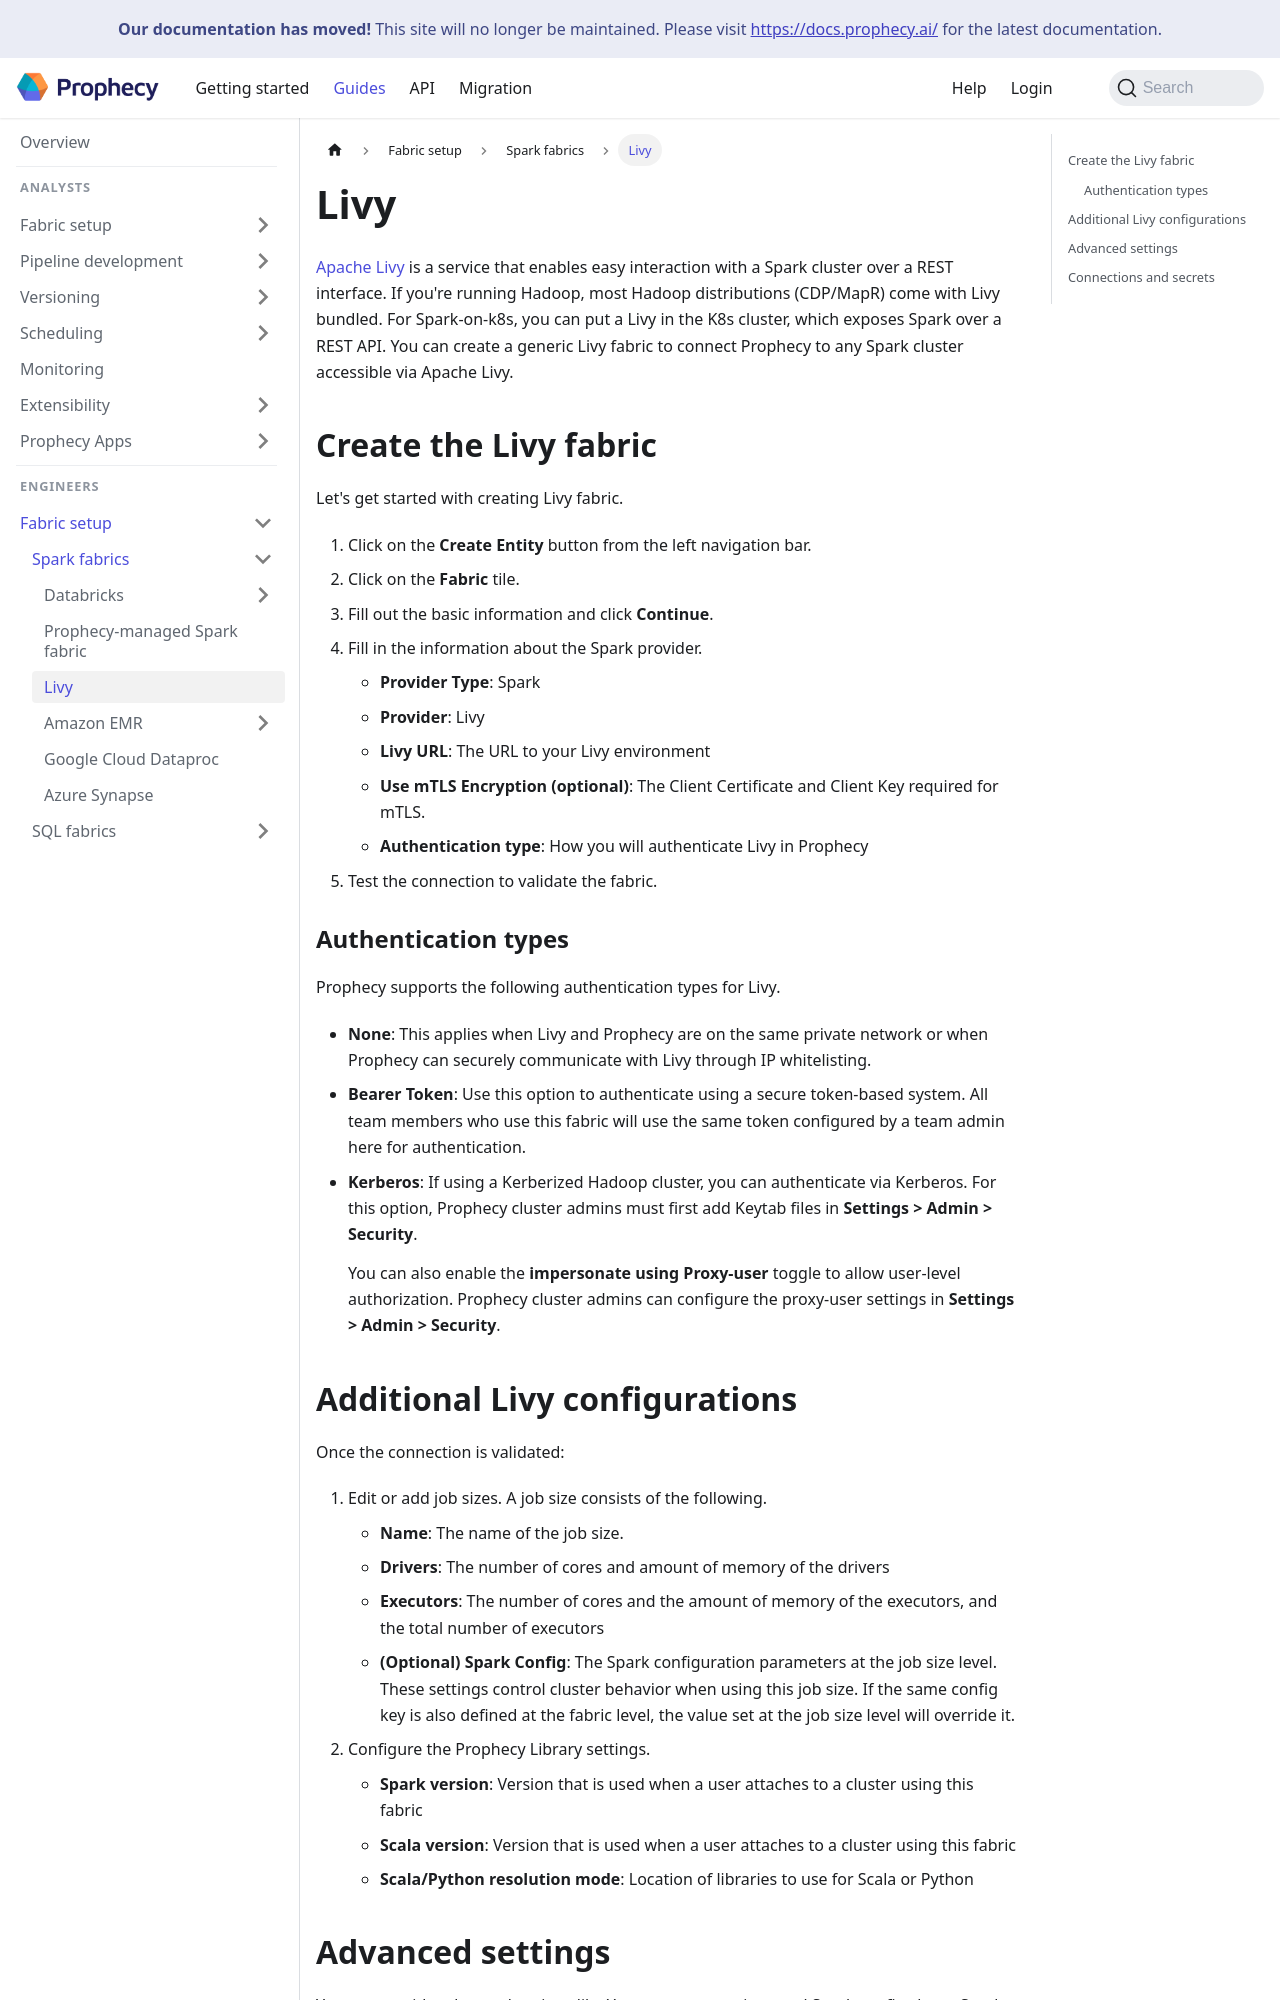

repository: SimpleDataLabsInc/prophecy-docs · page: administration/fabrics/Spark-fabrics/livy/index.html · generator: docusaurus

---
title: "Livy"
id: livy
description: Configure a Livy fabric
sidebar_position: 4
tags:
  - fabric
  - configuration
  - livy
---

[Apache Livy](https://livy.apache.org/) is a service that enables easy interaction with a Spark cluster over a REST interface. If you're running Hadoop, most Hadoop distributions (CDP/MapR) come with Livy bundled. For Spark-on-k8s, you can put a Livy in the K8s cluster, which exposes Spark over a REST API.
You can create a generic Livy fabric to connect Prophecy to any Spark cluster accessible via Apache Livy.

## Create the Livy fabric

Let's get started with creating Livy fabric.

1. Click on the **Create Entity** button from the left navigation bar.

1. Click on the **Fabric** tile.

1. Fill out the basic information and click **Continue**.

1. Fill in the information about the Spark provider.

   - **Provider Type**: Spark

   - **Provider**: Livy

   - **Livy URL**: The URL to your Livy environment

   - **Use mTLS Encryption (optional)**: The Client Certificate and Client Key required for mTLS.

   - **Authentication type**: How you will authenticate Livy in Prophecy

1. Test the connection to validate the fabric.

### Authentication types

Prophecy supports the following authentication types for Livy.

- **None**: This applies when Livy and Prophecy are on the same private network or when Prophecy can securely communicate with Livy through IP whitelisting.

- **Bearer Token**: Use this option to authenticate using a secure token-based system. All team members who use this fabric will use the same token configured by a team admin here for authentication.

- **Kerberos**: If using a Kerberized Hadoop cluster, you can authenticate via Kerberos. For this option, Prophecy cluster admins must first add Keytab files in **Settings > Admin > Security**.

  You can also enable the **impersonate using Proxy-user** toggle to allow user-level authorization. Prophecy cluster admins can configure the proxy-user settings in **Settings > Admin > Security**.
